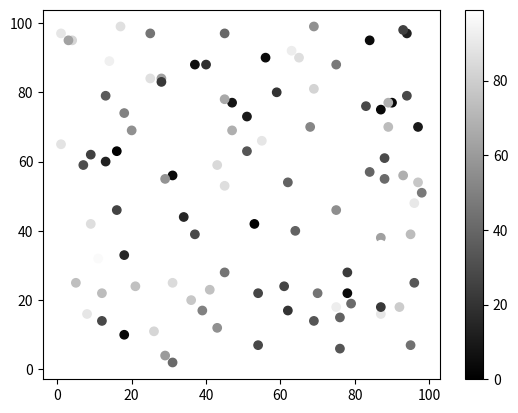

Here is the Python script that generated this plot:
import matplotlib.pyplot as plt
import numpy as np

x = np.random.randint(100, size=(100))
y = np.random.randint(100, size=(100))
colors = np.random.randint(100, size=(100))

plt.scatter(x, y, c=colors, cmap='gist_yarg_r')

plt.colorbar()

plt.show()







# CMRmap_r

    
    
    
# Available ColorMaps
# You can choose any of the built-in colormaps:
